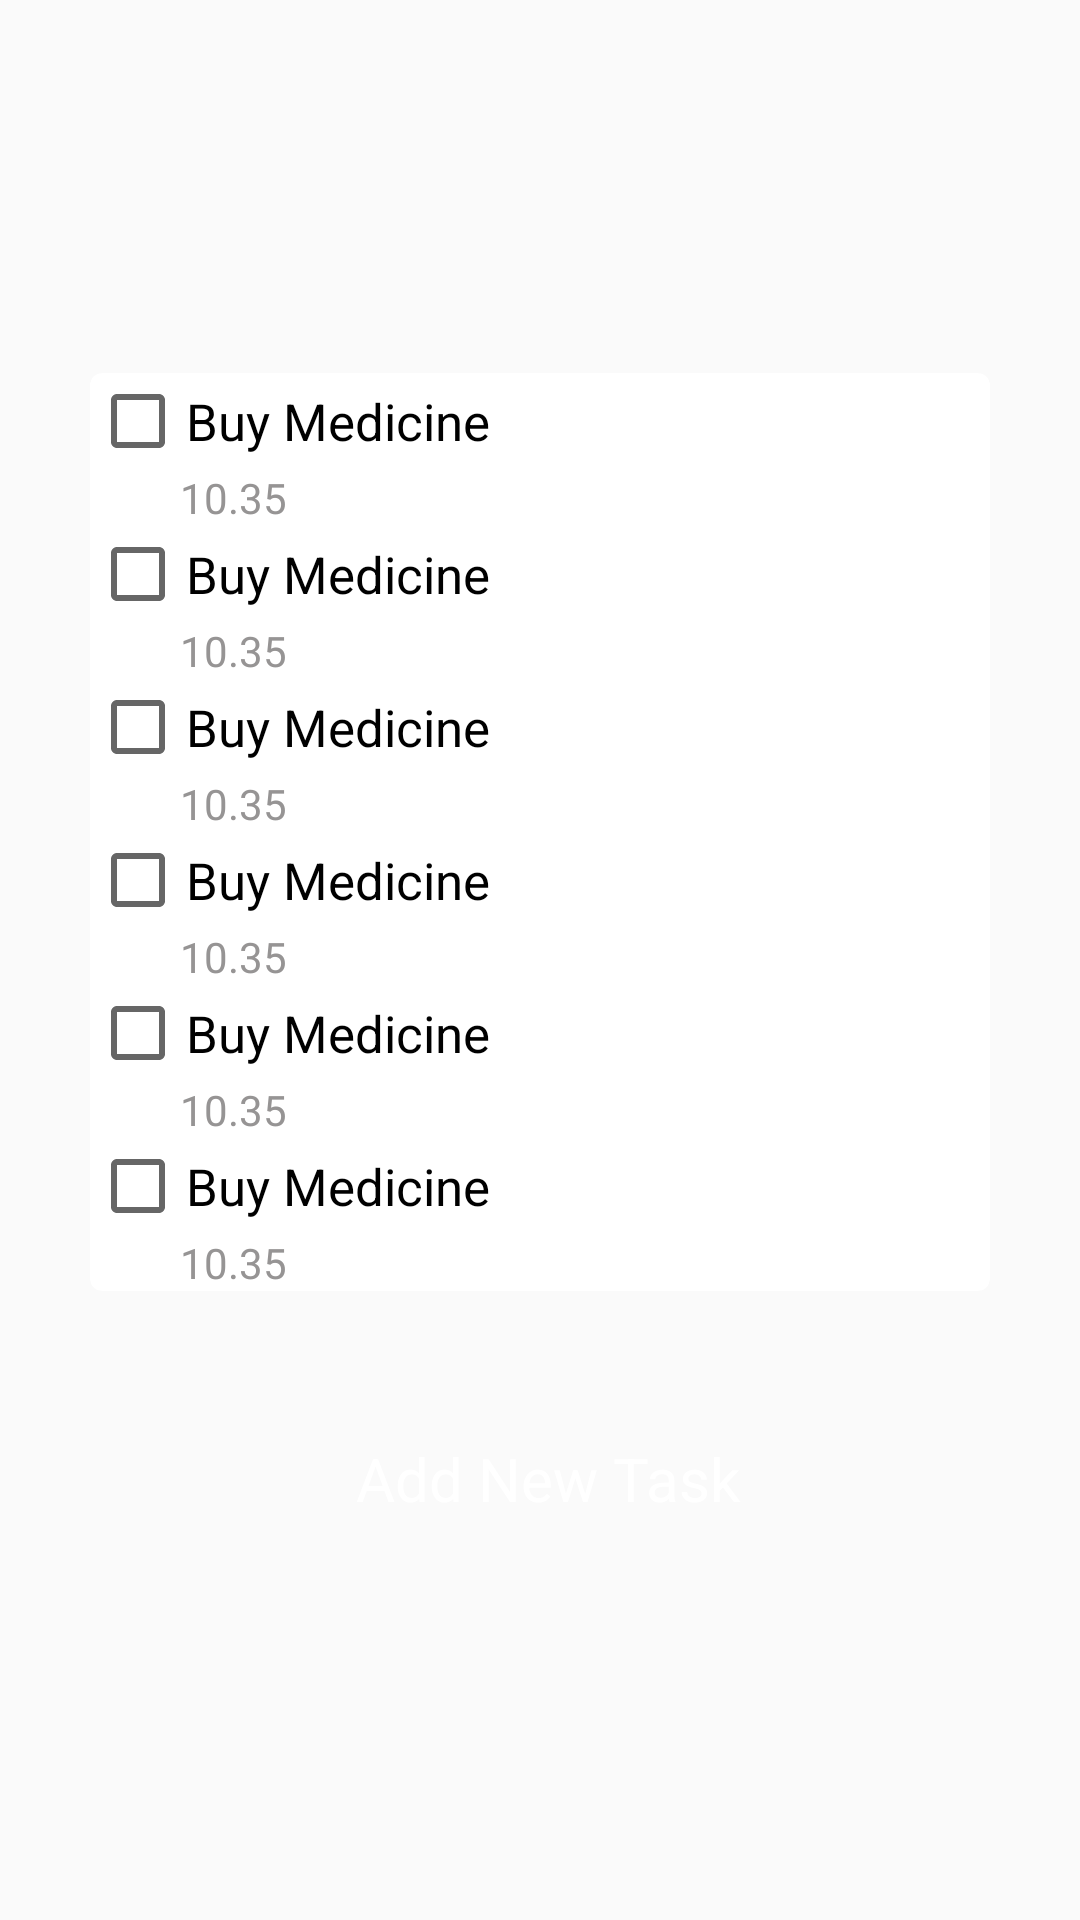

Reconstruct the res/layout file that produces this screen, plus the resources it refers to.
<!-- AndroidManifest.xml: application theme AppTheme -->
<!-- res/layout/fragment_today.xml -->
<?xml version="1.0" encoding="utf-8"?>
<LinearLayout xmlns:android="http://schemas.android.com/apk/res/android"
    xmlns:tools="http://schemas.android.com/tools"
    android:layout_width="match_parent"
    android:layout_height="match_parent"
    xmlns:app="http://schemas.android.com/apk/res-auto"
    android:orientation="vertical"
    android:layout_gravity="center"
    android:gravity="center"
    tools:context=".Today">

    <androidx.cardview.widget.CardView
        app:cardCornerRadius="4dp"
        android:layout_marginLeft="30dp"
        android:layout_marginRight="30dp"
        android:layout_width="match_parent"
        android:layout_height="wrap_content">
        <LinearLayout
            android:layout_width="match_parent"
            android:layout_height="wrap_content"
            android:orientation="vertical">

            <LinearLayout
                android:layout_width="match_parent"
                android:layout_height="wrap_content"
                android:orientation="vertical">
                <CheckBox
                    android:layout_width="wrap_content"
                    android:layout_height="wrap_content"
                    android:textSize="17sp"
                    android:text="Buy Medicine"/>
                <TextView
                    android:layout_width="match_parent"
                    android:layout_height="wrap_content"
                    android:textColor="#969494"
                     android:paddingLeft="30dp"
                    android:text="10.35"/>
            </LinearLayout>
            <LinearLayout
                android:layout_width="match_parent"
                android:layout_height="wrap_content"
                android:orientation="vertical">
                <CheckBox
                    android:layout_width="wrap_content"
                    android:layout_height="wrap_content"
                    android:textSize="17sp"
                    android:text="Buy Medicine"/>
                <TextView
                    android:layout_width="match_parent"
                    android:layout_height="wrap_content"
                    android:textColor="#969494"
                    android:paddingLeft="30dp"
                    android:text="10.35"/>
            </LinearLayout>
            <LinearLayout
                android:layout_width="match_parent"
                android:layout_height="wrap_content"
                android:orientation="vertical">
                <CheckBox
                    android:layout_width="wrap_content"
                    android:layout_height="wrap_content"
                    android:textSize="17sp"
                    android:text="Buy Medicine"/>
                <TextView
                    android:layout_width="match_parent"
                    android:layout_height="wrap_content"
                    android:textColor="#969494"
                    android:paddingLeft="30dp"
                    android:text="10.35"/>
            </LinearLayout>
            <LinearLayout
                android:layout_width="match_parent"
                android:layout_height="wrap_content"
                android:orientation="vertical">
                <CheckBox
                    android:layout_width="wrap_content"
                    android:layout_height="wrap_content"
                    android:textSize="17sp"
                    android:text="Buy Medicine"/>
                <TextView
                    android:layout_width="match_parent"
                    android:layout_height="wrap_content"
                    android:textColor="#969494"
                    android:paddingLeft="30dp"
                    android:text="10.35"/>
            </LinearLayout>
            <LinearLayout
                android:layout_width="match_parent"
                android:layout_height="wrap_content"
                android:orientation="vertical">
                <CheckBox
                    android:layout_width="wrap_content"
                    android:layout_height="wrap_content"
                    android:textSize="17sp"
                    android:text="Buy Medicine"/>
                <TextView
                    android:layout_width="match_parent"
                    android:layout_height="wrap_content"
                    android:textColor="#969494"
                    android:paddingLeft="30dp"
                    android:text="10.35"/>
            </LinearLayout>
            <LinearLayout
                android:layout_width="match_parent"
                android:layout_height="wrap_content"
                android:orientation="vertical">
                <CheckBox
                    android:layout_width="wrap_content"
                    android:layout_height="wrap_content"
                    android:textSize="17sp"
                    android:text="Buy Medicine"/>
                <TextView
                    android:layout_width="match_parent"
                    android:layout_height="wrap_content"
                    android:textColor="#969494"
                    android:paddingLeft="30dp"
                    android:text="10.35"/>
            </LinearLayout>


        </LinearLayout>

    </androidx.cardview.widget.CardView>
    <LinearLayout
        android:id="@+id/addtask"
        android:layout_marginLeft="70dp"
        android:layout_marginRight="30dp"
        android:layout_marginTop="40dp"
        android:layout_width="match_parent"
        android:layout_height="wrap_content"
        android:layout_gravity="center"
        android:gravity="center"
        android:orientation="horizontal">
        <ImageView
            android:layout_weight="1"
            android:src="@drawable/ic_add_black_24dp"
            android:layout_width="0dp"
            android:layout_height="45dp" />
        <TextView
            android:textColor="@color/colorWhite"
            android:layout_weight="8"
            android:layout_width="0dp"
            android:layout_height="wrap_content"
            android:text="Add New Task"
            android:textSize="20sp"/>
    </LinearLayout>

</LinearLayout>
<!-- resources referenced by this layout -->
<resources>
  <color name="colorWhite">#ffffff</color>
  <style name="AppTheme" parent="Theme.AppCompat.Light.NoActionBar">
          
          <item name="colorPrimary">@color/colorPrimary</item>
          <item name="colorPrimaryDark">@color/colorPrimaryDark</item>
          <item name="colorAccent">@color/colorAccent</item>
      </style>
  <color name="colorPrimary">#008577</color>
  <color name="colorPrimaryDark">#00574B</color>
  <color name="colorAccent">#D81B60</color>
</resources>
